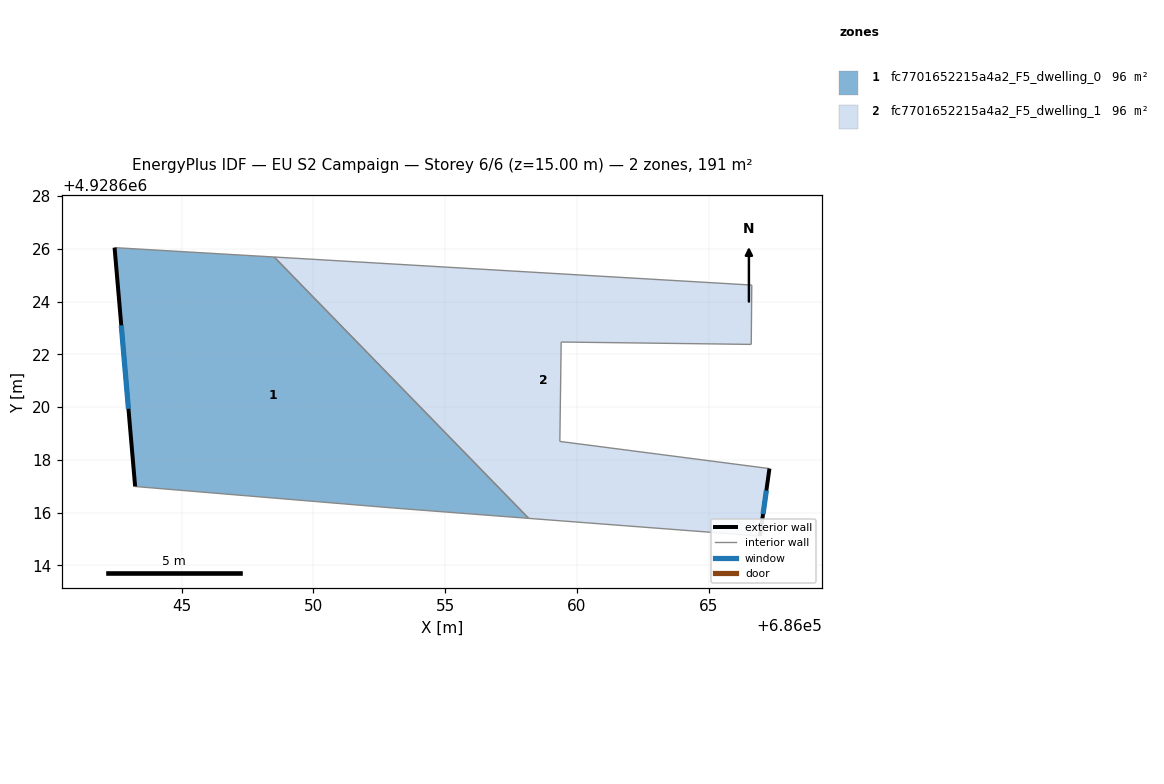
=== STOREY PLAN SPEC (per zone: floor XY polygon, exterior-wall plan segments, windows/doors) ===
zone 1: fc7701652215a4a2_F5_dwelling_0  (95.6 m²)
  floor: (686058.17, 4928615.78) (686048.52, 4928625.69) (686042.46, 4928626.05) (686043.24, 4928616.99) (686053.09, 4928616.17)
  exterior wall: (686043.24, 4928616.99) – (686042.46, 4928626.05)  [9.1 m]
    window: (686042.99, 4928619.93) – (686042.71, 4928623.10)  [3.3 m²]
  interior walls: 4
zone 2: fc7701652215a4a2_F5_dwelling_1  (95.6 m²)
  floor: (686066.94, 4928615.11) (686067.30, 4928617.67) (686059.35, 4928618.70) (686059.40, 4928622.47) (686066.61, 4928622.38) (686066.63, 4928624.63) (686048.52, 4928625.69) (686058.17, 4928615.78)
  exterior wall: (686067.30, 4928617.67) – (686066.94, 4928615.11)  [2.6 m]
    window: (686067.18, 4928616.83) – (686067.06, 4928615.94)  [0.9 m²]
  interior walls: 7

=== DERIVED (storey summary) ===
Building: EU S2 Campaign
Storey: 6 of 6  (floor level z = 15.00 m)
Storey gross floor area: 191.2 m²
Zones on this storey: 2
  - fc7701652215a4a2_F5_dwelling_0: floor 95.6 m²; exterior wall 9.1 m (27.3 m²); 1 window(s) 3.3 m²; WWR 12.2%
  - fc7701652215a4a2_F5_dwelling_1: floor 95.6 m²; exterior wall 2.6 m (7.8 m²); 1 window(s) 0.9 m²; WWR 12.2%
Zone adjacency (shared interzone walls):
  - fc7701652215a4a2_F5_dwelling_0 ↔ fc7701652215a4a2_F5_dwelling_1